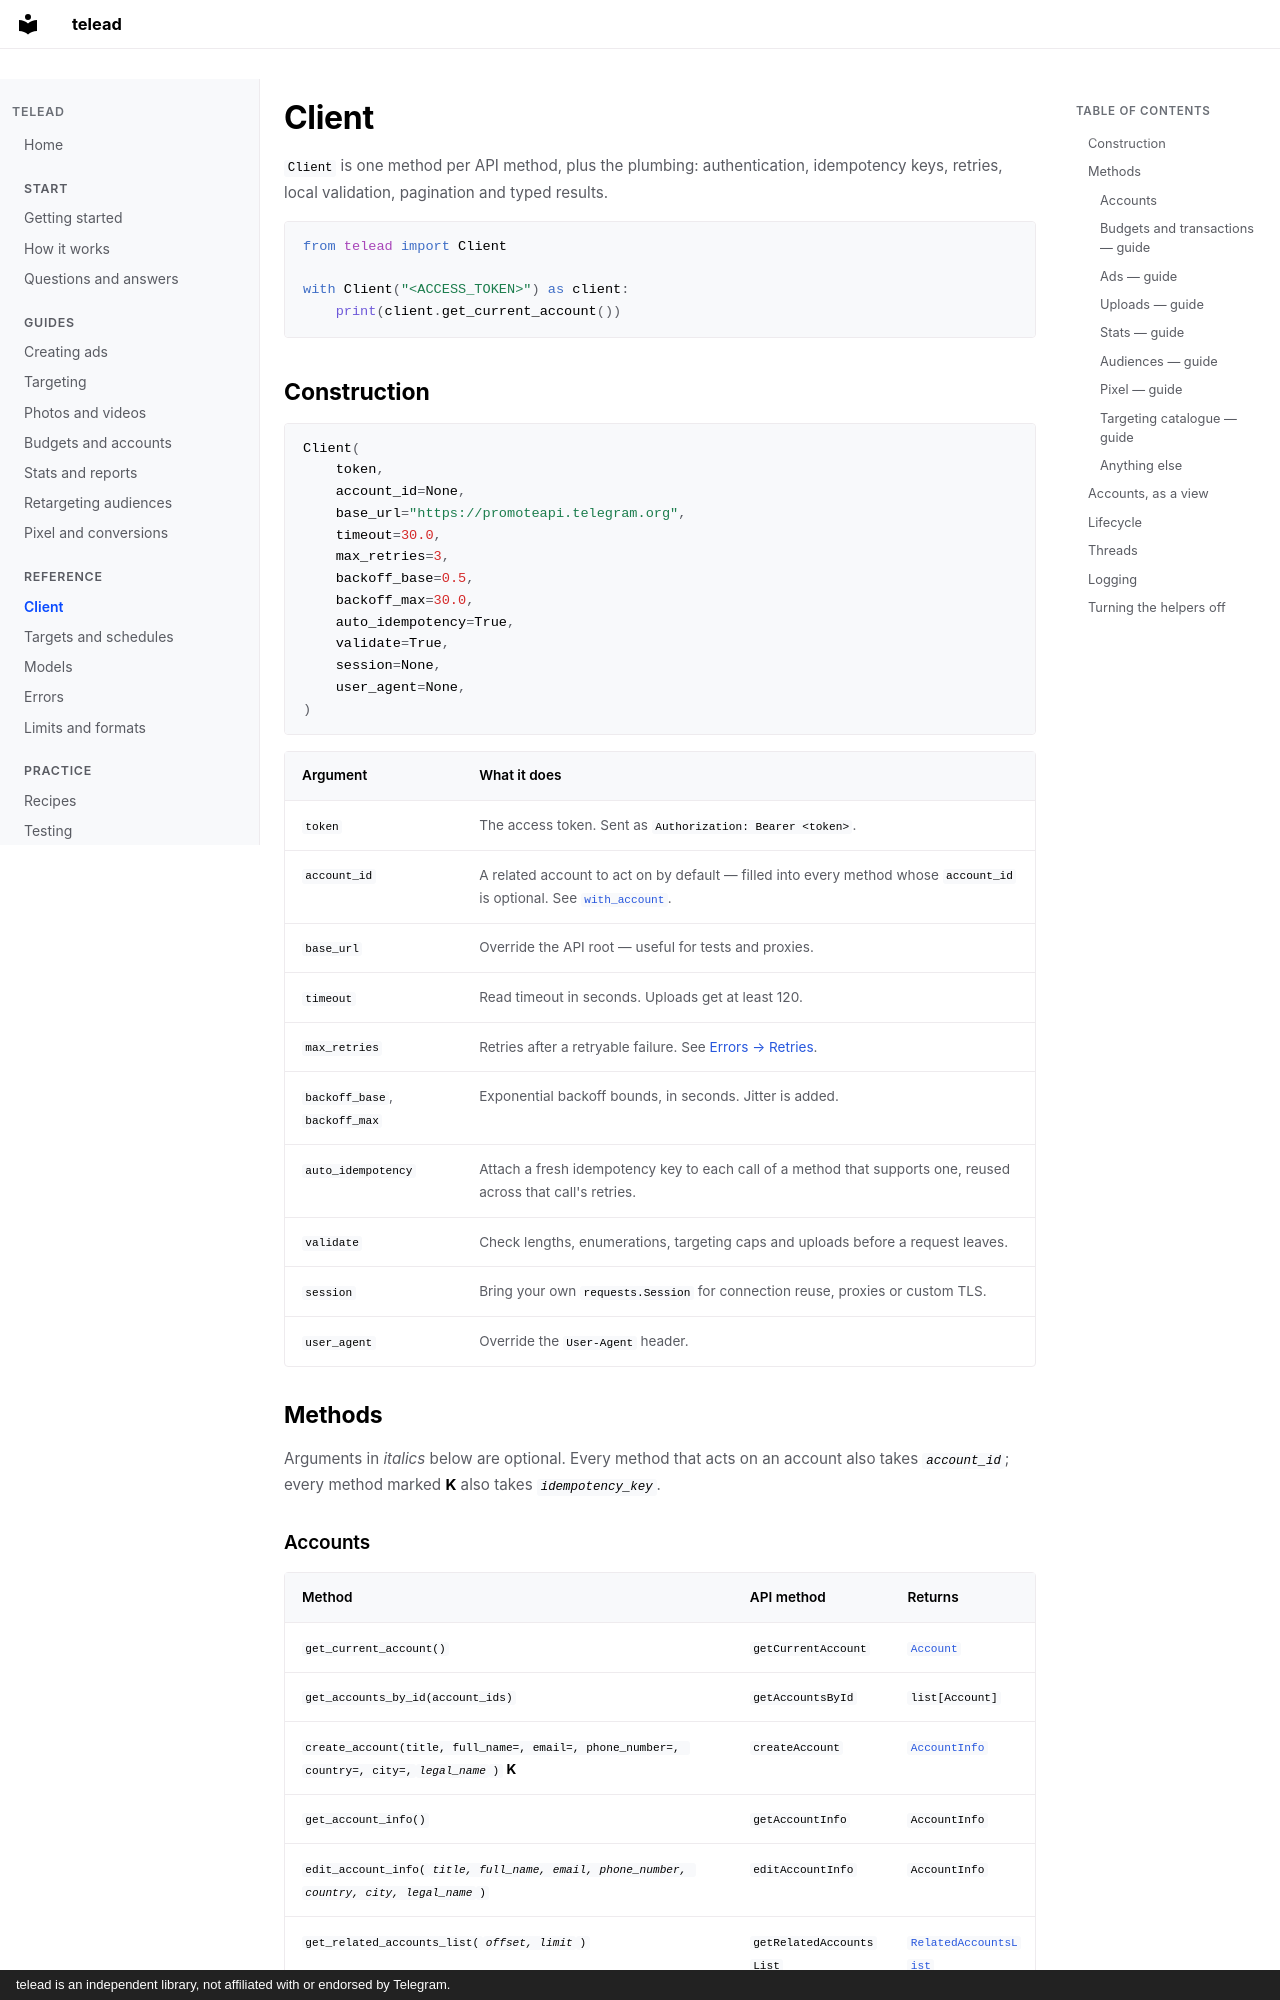

repository: Elimeshi1/TeleAd · page: client/index.html · generator: mkdocs · copyright: telead is an independent library, not affiliated with or endorsed by Telegram.

# Client

`Client` is one method per API method, plus the plumbing: authentication, idempotency keys, retries, local validation, pagination and typed results.

```python
from telead import Client

with Client("<ACCESS_TOKEN>") as client:
    print(client.get_current_account())
```

## Construction

```python
Client(
    token,
    account_id=None,
    base_url="https://promoteapi.telegram.org",
    timeout=30.0,
    max_retries=3,
    backoff_base=0.5,
    backoff_max=30.0,
    auto_idempotency=True,
    validate=True,
    session=None,
    user_agent=None,
)
```

| Argument | What it does |
|---|---|
| `token` | The access token. Sent as `Authorization: Bearer <token>`. |
| `account_id` | A related account to act on by default — filled into every method whose `account_id` is optional. See [`with_account`](#accounts-as-a-view). |
| `base_url` | Override the API root — useful for tests and proxies. |
| `timeout` | Read timeout in seconds. Uploads get at least 120. |
| `max_retries` | Retries after a retryable failure. See [Errors → Retries](errors.md#retries). |
| `backoff_base`, `backoff_max` | Exponential backoff bounds, in seconds. Jitter is added. |
| `auto_idempotency` | Attach a fresh idempotency key to each call of a method that supports one, reused across that call's retries. |
| `validate` | Check lengths, enumerations, targeting caps and uploads before a request leaves. |
| `session` | Bring your own `requests.Session` for connection reuse, proxies or custom TLS. |
| `user_agent` | Override the `User-Agent` header. |

## Methods

Arguments in *italics* below are optional. Every method that acts on an account also takes *`account_id`*; every method marked **K** also takes *`idempotency_key`*.

### Accounts

| Method | API method | Returns |
|---|---|---|
| `get_current_account()` | `getCurrentAccount` | [`Account`](models.md#account) |
| `get_accounts_by_id(account_ids)` | `getAccountsById` | `list[Account]` |
| `create_account(title, full_name=, email=, phone_number=, country=, city=, `*`legal_name`*`)` **K** | `createAccount` | [`AccountInfo`](models.md#accountinfo) |
| `get_account_info()` | `getAccountInfo` | `AccountInfo` |
| `edit_account_info(`*`title, full_name, email, phone_number, country, city, legal_name`*`)` | `editAccountInfo` | `AccountInfo` |
| `get_related_accounts_list(`*`offset, limit`*`)` | `getRelatedAccountsList` | [`RelatedAccountsList`](models.md#lists) |
| `iter_related_accounts(`*`page_size`*`)` | ↑ paged | `Iterator[Account]` |
